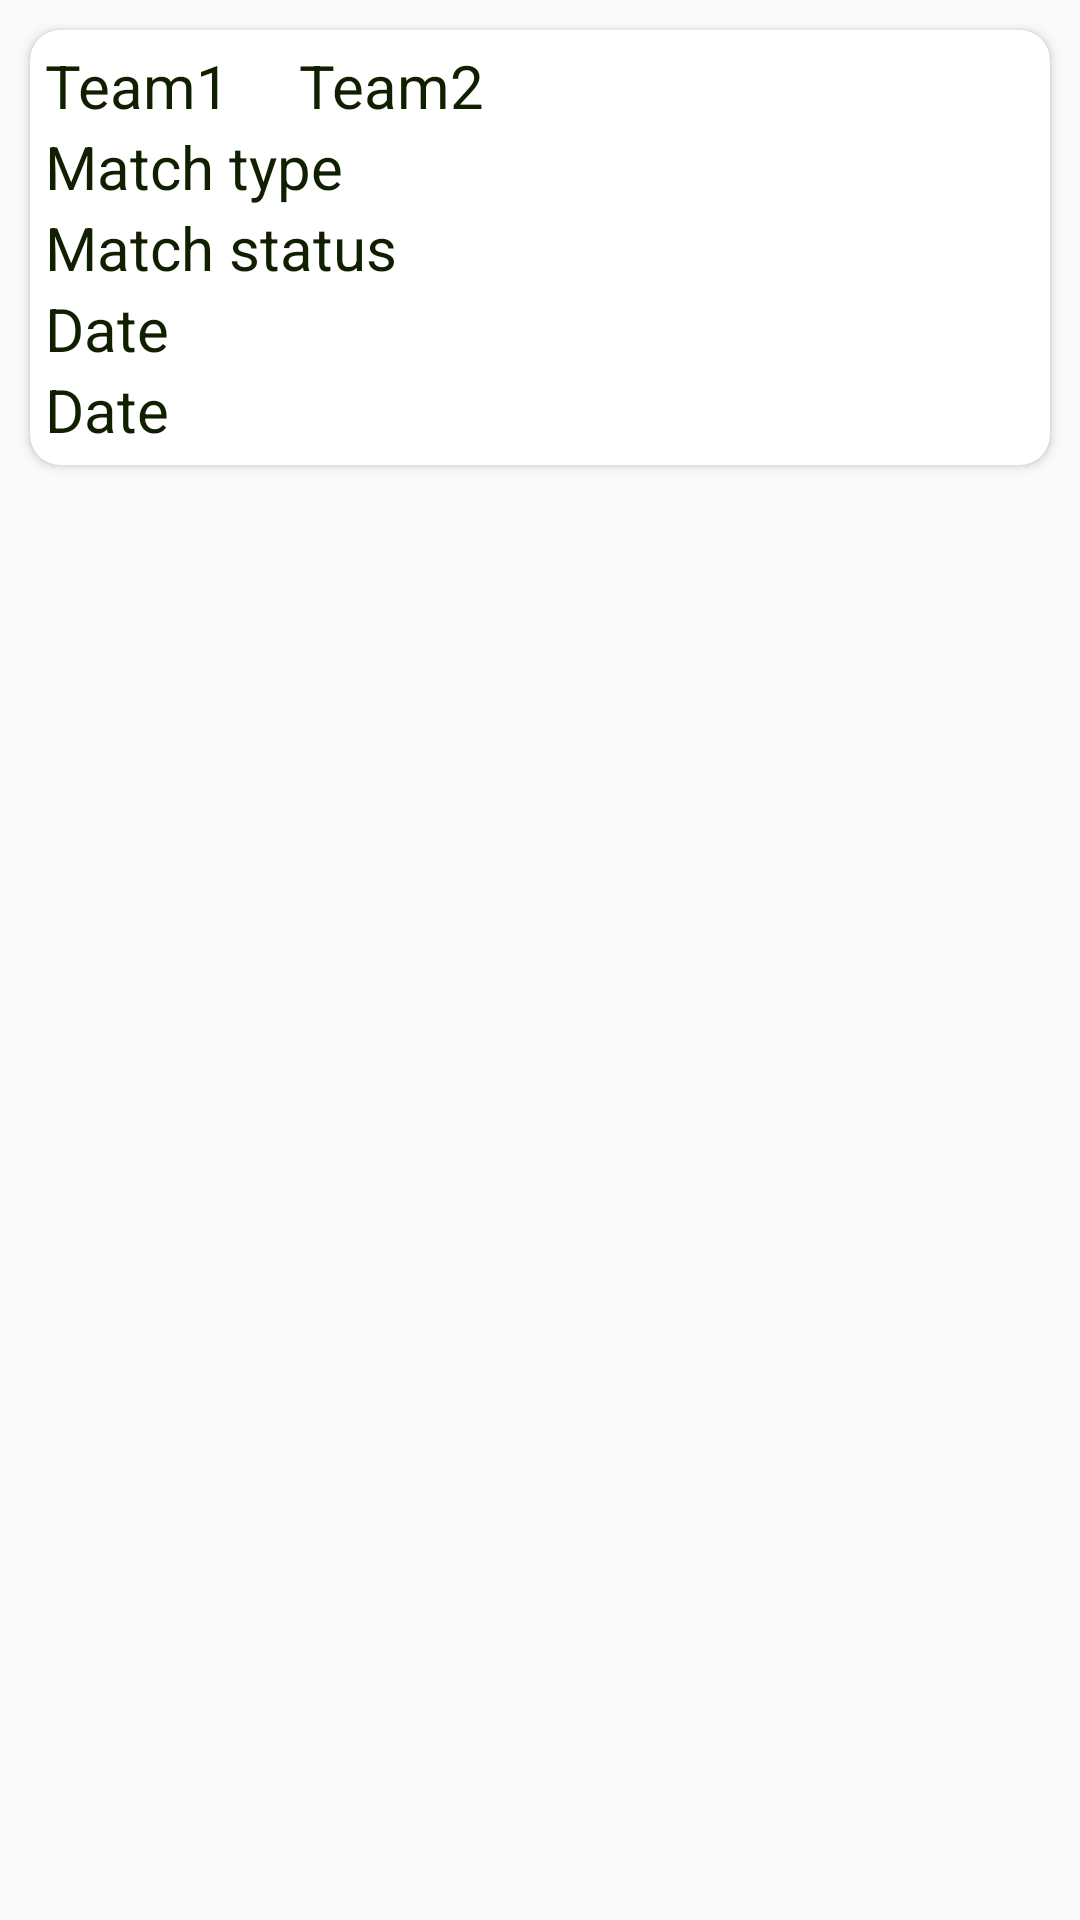

Android layout source for this screen:
<!-- AndroidManifest.xml: application theme AppTheme -->
<!-- res/layout/activity_match_details.xml -->
<?xml version="1.0" encoding="utf-8"?>
<RelativeLayout xmlns:android="http://schemas.android.com/apk/res/android"
    android:layout_width="match_parent"
    xmlns:app="http://schemas.android.com/apk/res-auto"

    android:layout_height="wrap_content">
    <android.support.v7.widget.CardView
        android:layout_width="match_parent"
        android:layout_margin="10dp"
        android:padding="5dp"
        android:elevation="10dp"
        app:cardCornerRadius="10dp"
        android:layout_height="wrap_content">
        <LinearLayout
            android:layout_width="match_parent"
            android:orientation="vertical"
            android:padding="5dp"
            android:layout_height="wrap_content">
            <LinearLayout
                android:layout_width="wrap_content"
                android:orientation="horizontal"
                android:layout_height="wrap_content">
                <TextView
                    android:layout_width="wrap_content"
                    android:layout_height="wrap_content"
                    android:text="Team1"
                    android:textColor="@color/colorPrimaryDark"
                    android:textSize="20sp"
                    android:id="@+id/tm1"

                    />
                <TextView
                    android:layout_width="wrap_content"
                    android:layout_height="wrap_content"
                    android:text="X"
                    android:layout_marginLeft="5dp"
                    android:textSize="20sp"
                    />
                <TextView
                    android:layout_width="wrap_content"
                    android:layout_height="wrap_content"
                    android:text="Team2"
                    android:textColor="@color/colorPrimaryDark"
                    android:textSize="20sp"
                    android:id="@+id/tm2"
                    android:layout_marginLeft="5dp"

                    />
            </LinearLayout>
            <TextView
                android:layout_width="wrap_content"
                android:layout_height="wrap_content"
                android:text="Match type"
                android:textColor="@color/colorPrimaryDark"
                android:textSize="20sp"
                android:id="@+id/m_tpe"

                />
            <TextView
                android:layout_width="wrap_content"
                android:layout_height="wrap_content"
                android:text="Match status"
                android:textColor="@color/colorPrimaryDark"
                android:textSize="20sp"
                android:id="@+id/m_sts"

                />
            <TextView
                android:layout_width="wrap_content"
                android:layout_height="wrap_content"
                android:text="Date"
                android:textColor="@color/colorPrimaryDark"
                android:textSize="20sp"
                android:id="@+id/m_dte"

                />
            <TextView
                android:layout_width="wrap_content"
                android:layout_height="wrap_content"
                android:text="Date"
                android:textColor="@color/colorPrimaryDark"
                android:textSize="20sp"
                android:id="@+id/score"

                />

        </LinearLayout>
    </android.support.v7.widget.CardView>

</RelativeLayout>
<!-- resources referenced by this layout -->
<resources>
  <color name="colorPrimaryDark">#101f00</color>
  <style name="AppTheme" parent="Theme.AppCompat.Light.NoActionBar">
          
          <item name="colorPrimary">@color/colorPrimary</item>
          <item name="colorPrimaryDark">@color/colorPrimaryDark</item>
          <item name="colorAccent">@color/colorAccent</item>
          <item name="android:textColor">#fff</item>
      </style>
  <color name="colorPrimary">#2e4705</color>
  <color name="colorAccent">#D81B60</color>
</resources>
